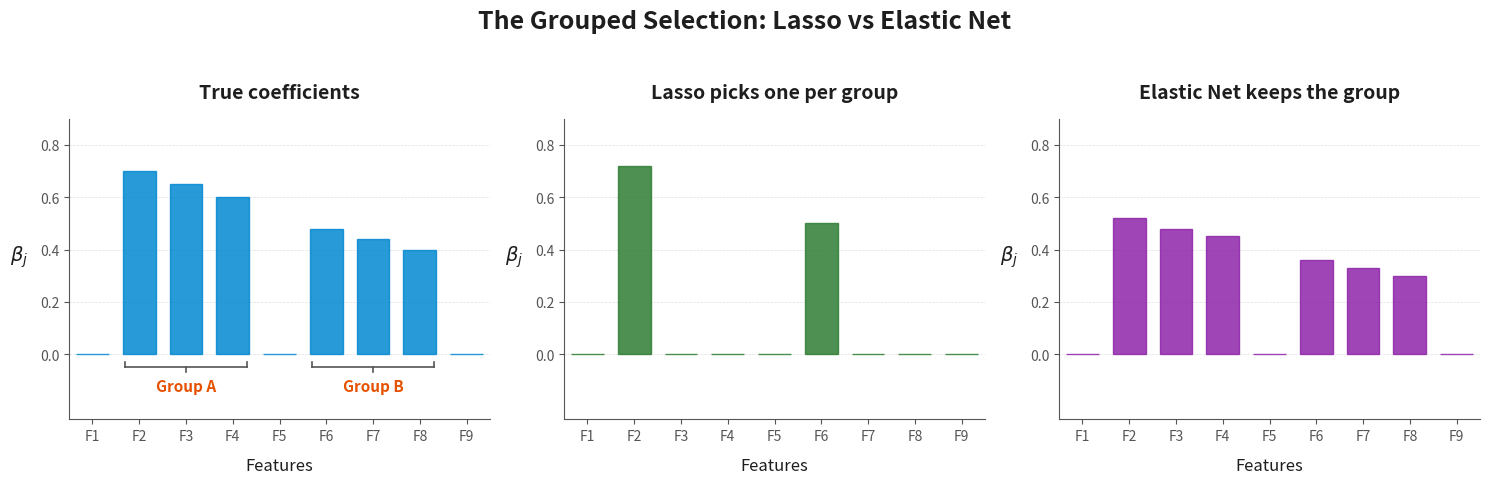

Generate this figure with matplotlib:
import os
import numpy as np
import matplotlib.pyplot as plt

def draw_bracket(ax, x_start, x_end, y_val, label, offset=0.05):
    # Draw bracket line
    ax.plot([x_start, x_end], [y_val - offset, y_val - offset], color='#555555', lw=1.2)
    # Ticks upward at the edges
    ax.plot([x_start, x_start], [y_val - offset, y_val - offset + 0.02], color='#555555', lw=1.2)
    ax.plot([x_end, x_end], [y_val - offset, y_val - offset + 0.02], color='#555555', lw=1.2)
    # Center tick downward pointing to label
    x_mid = (x_start + x_end) / 2.0
    ax.plot([x_mid, x_mid], [y_val - offset, y_val - offset - 0.02], color='#555555', lw=1.2)
    # Add label text
    ax.text(x_mid, y_val - offset - 0.04, label, ha='center', va='top', fontsize=11, color='#e65100', weight='bold')

def main():
    # Set light theme parameters
    plt.rcParams['text.color'] = '#1e1e1e'
    plt.rcParams['axes.labelcolor'] = '#1e1e1e'
    plt.rcParams['xtick.color'] = '#555555'
    plt.rcParams['ytick.color'] = '#555555'
    plt.rcParams['font.family'] = 'sans-serif'
    
    # Feature indices
    indices = np.arange(9)
    
    # True coefficients
    true_coefs = np.zeros(9)
    true_coefs[1:4] = [0.70, 0.65, 0.60]  # Group A
    true_coefs[5:8] = [0.48, 0.44, 0.40]  # Group B
    
    # Lasso coefficients (selects only one per group)
    lasso_coefs = np.zeros(9)
    lasso_coefs[1] = 0.72  # Active from Group A
    lasso_coefs[5] = 0.50  # Active from Group B
    
    # Elastic Net coefficients (retains group structure with shrinkage)
    en_coefs = np.zeros(9)
    en_coefs[1:4] = [0.52, 0.48, 0.45]  # Group A retained
    en_coefs[5:8] = [0.36, 0.33, 0.30]  # Group B retained
    
    fig, axes = plt.subplots(1, 3, figsize=(15, 5), facecolor='#ffffff')
    
    # Common configurations
    titles = ["True coefficients", "Lasso picks one per group", "Elastic Net keeps the group"]
    data_sets = [true_coefs, lasso_coefs, en_coefs]
    colors = ['#0288d1', '#2e7d32', '#8e24aa']  # Blue, Green, Purple
    
    for idx, (ax, title, data, color) in enumerate(zip(axes, titles, data_sets, colors)):
        ax.set_facecolor('#ffffff')
        
        # Plot bars
        ax.bar(indices, data, color=color, width=0.7, edgecolor=color, alpha=0.85, zorder=3)
        
        # Grid and axes
        ax.grid(axis='y', linestyle='--', linewidth=0.5, color='#e0e0e0')
        ax.set_xlim(-0.5, 8.5)
        ax.set_ylim(-0.25, 0.9)
        
        # Customize spines
        ax.spines['top'].set_visible(False)
        ax.spines['right'].set_visible(False)
        ax.spines['left'].set_color('#555555')
        ax.spines['bottom'].set_color('#555555')
        
        # Labels and ticks
        ax.set_ylabel(r"$\beta_j$", fontsize=14, rotation=0, labelpad=15)
        ax.set_xlabel("Features", fontsize=12, labelpad=10)
        ax.set_title(title, fontsize=14, pad=15, weight='bold')
        
        # Set ticks
        ax.set_xticks(indices)
        ax.set_xticklabels([f"F{i+1}" for i in range(9)])
        ax.set_yticks([0.0, 0.2, 0.4, 0.6, 0.8])
        
        # Draw group brackets on the first panel (True coefficients)
        if idx == 0:
            draw_bracket(ax, 0.7, 3.3, 0.0, "Group A")
            draw_bracket(ax, 4.7, 7.3, 0.0, "Group B")
            
    plt.suptitle("The Grouped Selection: Lasso vs Elastic Net", fontsize=18, color='#1e1e1e', weight='bold', y=0.96)
    plt.tight_layout(rect=[0, 0, 1, 0.92])
    
    # Save image
    os.makedirs('Results', exist_ok=True)
    save_path = os.path.join('Results', 'grouped_selection.png')
    plt.savefig(save_path, dpi=300, facecolor=fig.get_facecolor(), edgecolor='none')
    print(f"Saved successfully to: {os.path.abspath(save_path)}")

if __name__ == '__main__':
    main()
